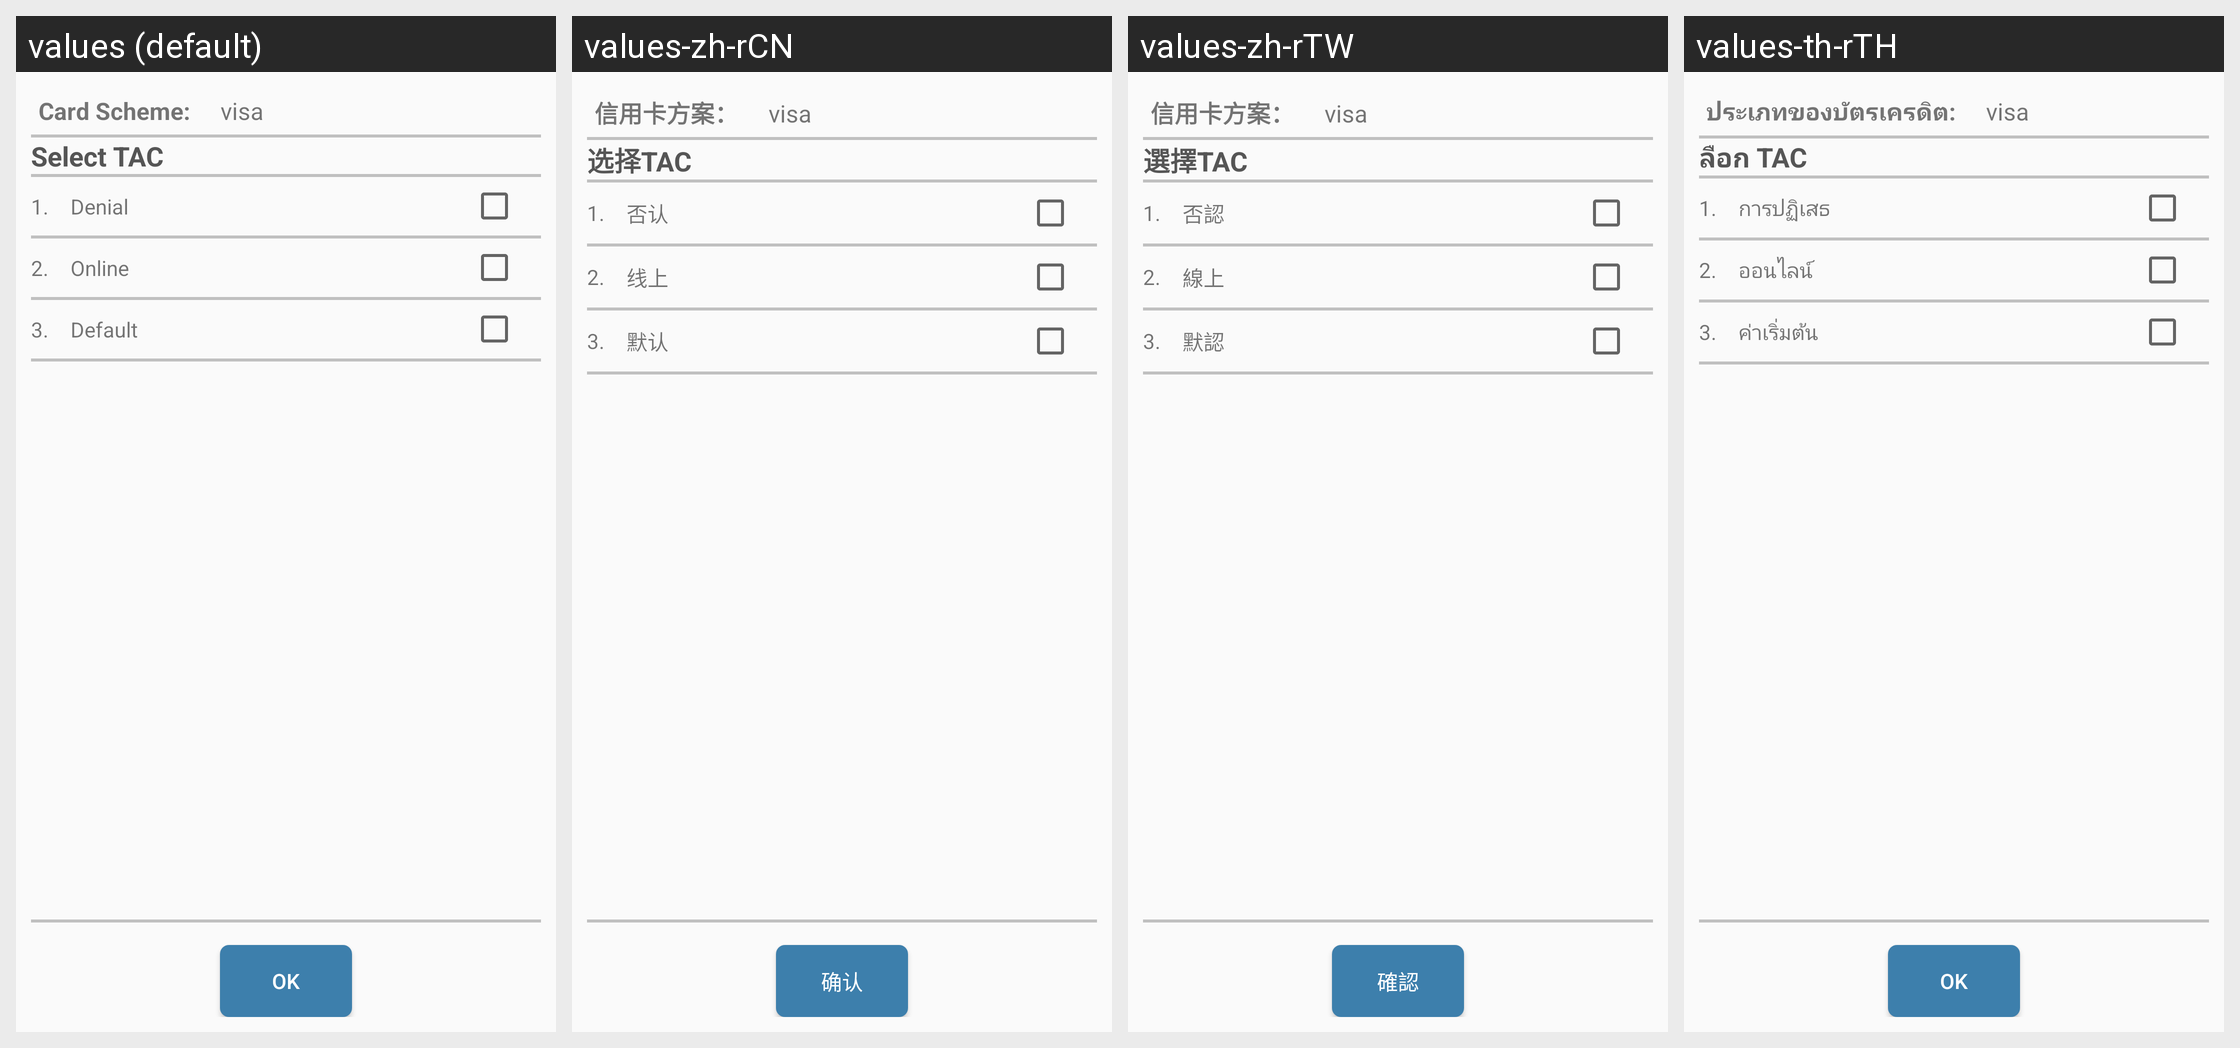

Strings drawn on this Android screen and how each of the app's shown locales translates them:
Android screen res/layout/activity_emv_tac.xml rendered under 4 locales, left to right: values (default), values-zh-rCN, values-zh-rTW, values-th-rTH. Device: Nexus 5 (rendered at 1080×1920; each locale shown at half size, 540×960, under a caption strip naming it); theme AppTheme.
Strings drawn on this screen, with the default value and each locale's value (text and hints the layout hard-codes, and strings that could not be matched under every locale, appear in the picture but are not listed):

card_scheme_label
  values: Card Scheme:
  values-zh-rCN: 信用卡方案：
  values-zh-rTW: 信用卡方案：
  values-th-rTH: ประเภทของบัตรเครดิต:

select_tac
  values: Select TAC
  values-zh-rCN: 选择TAC
  values-zh-rTW: 選擇TAC
  values-th-rTH: ลือก TAC

tac_denial
  values: Denial
  values-zh-rCN: 否认
  values-zh-rTW: 否認
  values-th-rTH: การปฏิเสธ

tac_online
  values: Online
  values-zh-rCN: 线上
  values-zh-rTW: 線上
  values-th-rTH: ออนไลน์

tac_default
  values: Default
  values-zh-rCN: 默认
  values-zh-rTW: 默認
  values-th-rTH: ค่าเริ่มต้น

ok
  values: OK
  values-zh-rCN: 确认
  values-zh-rTW: 確認
  values-th-rTH: OK
